Image classification data set "dataset" (bhavyatadvi/smartcitizenhubfinal on GitHub). Class labels (3): garbage, graffiti, streetlight.

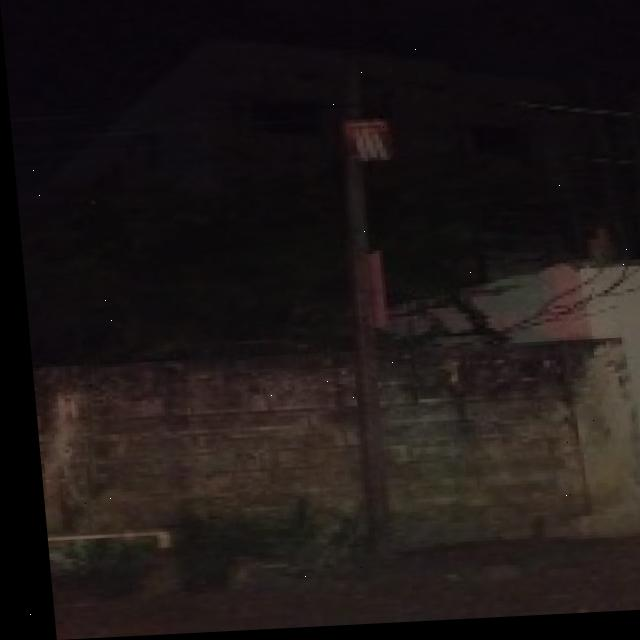
Label: streetlight

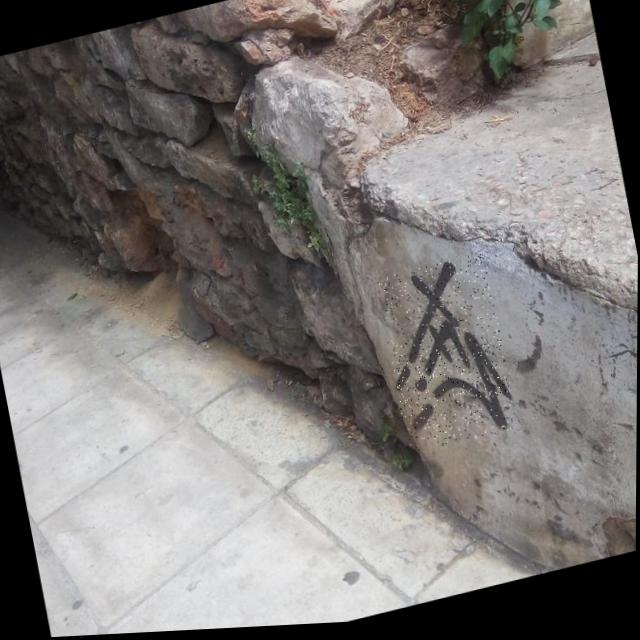
Label: graffiti

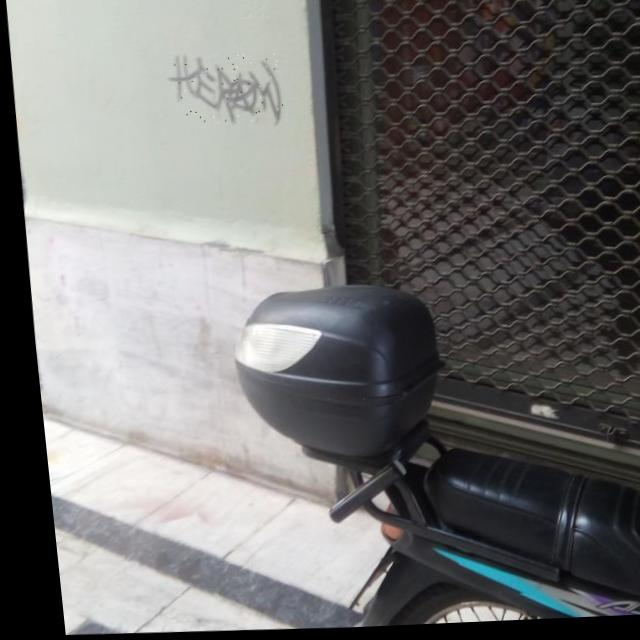
Label: graffiti

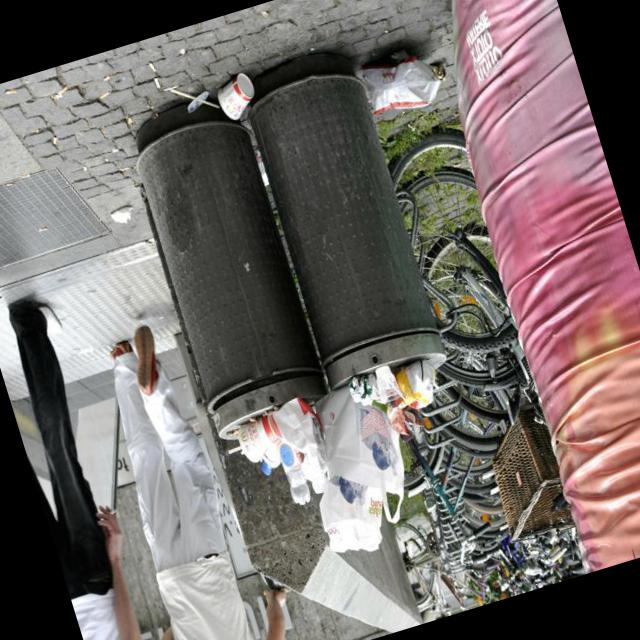
Label: garbage

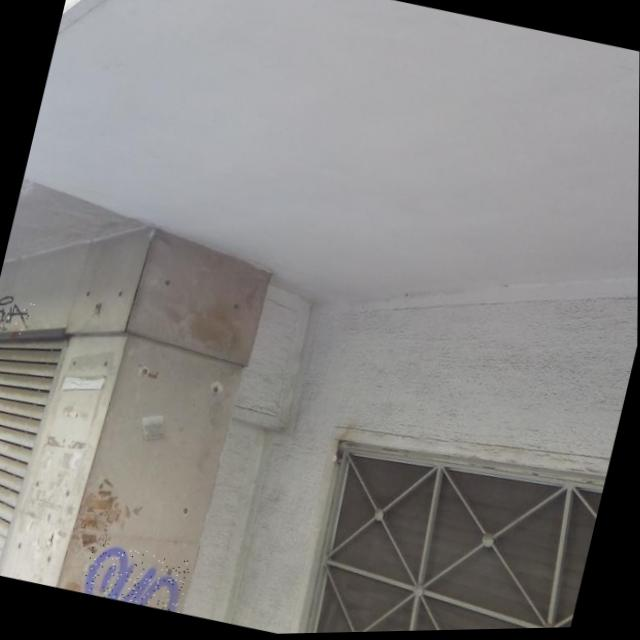
Label: graffiti

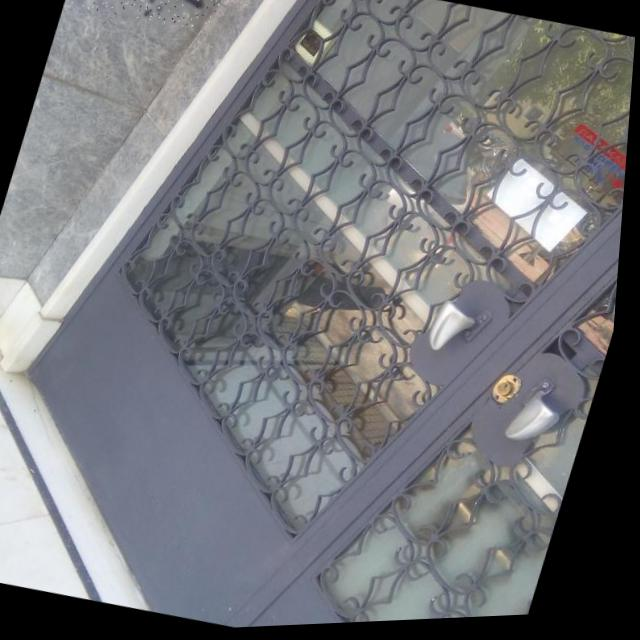
Label: graffiti
